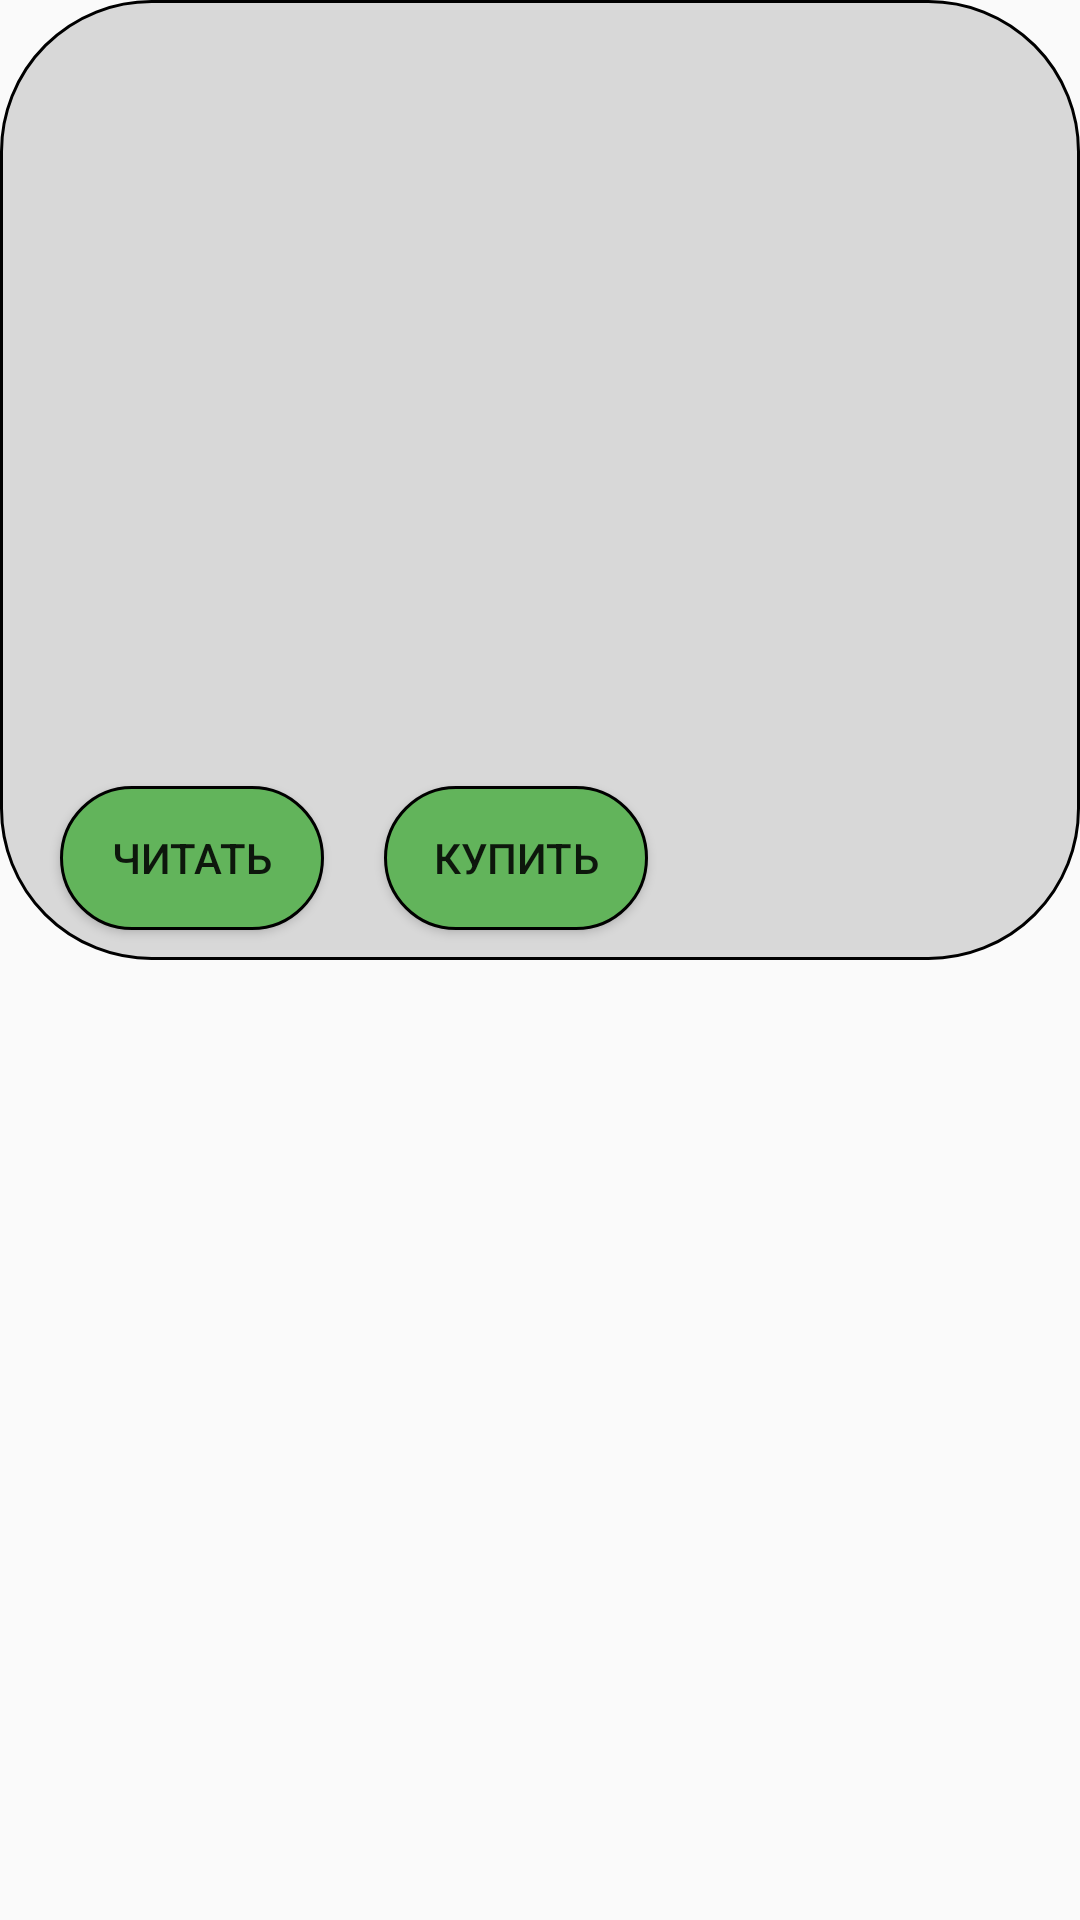

Android layout source for this screen:
<!-- AndroidManifest.xml: application theme Theme.BookShop -->
<!-- res/layout/fragment_info_book.xml -->
<?xml version="1.0" encoding="utf-8"?>
<androidx.constraintlayout.widget.ConstraintLayout xmlns:android="http://schemas.android.com/apk/res/android"
    xmlns:tools="http://schemas.android.com/tools"
    android:layout_width="match_parent"
    android:layout_height="match_parent"
    xmlns:app="http://schemas.android.com/apk/res-auto"
    tools:context=".fragments.InfoBookFragment">
    <androidx.constraintlayout.widget.ConstraintLayout
        android:id="@+id/topPanel"
        android:layout_width="match_parent"
        android:layout_height="0dp"
        app:layout_constraintTop_toTopOf="parent"
        app:layout_constraintStart_toStartOf="parent"
        android:background="@drawable/background_gray"
        app:layout_constraintHeight_percent="0.5">
        <TextView
            android:id="@+id/textViewName"
            android:layout_width="wrap_content"
            android:layout_height="wrap_content"
            android:layout_margin="10dp"
            android:textSize="20sp"
            app:layout_constraintStart_toStartOf="parent"
            app:layout_constraintTop_toTopOf="parent"/>
        <TextView
            android:id="@+id/textViewAuthor"
            android:layout_width="wrap_content"
            android:layout_height="wrap_content"
            android:layout_margin="10dp"
            android:textSize="20sp"
            app:layout_constraintStart_toStartOf="parent"
            app:layout_constraintTop_toBottomOf="@id/textViewName"/>
        <TextView
            android:id="@+id/textViewCast"
            android:layout_width="wrap_content"
            android:layout_margin="10dp"
            android:layout_height="wrap_content"
            app:layout_constraintStart_toStartOf="parent"
            app:layout_constraintTop_toBottomOf="@id/textViewAuthor"/>
        <Button
            android:id="@+id/button_read"
            android:layout_width="wrap_content"
            android:layout_height="wrap_content"
            android:layout_marginStart="20dp"
            android:layout_marginBottom="10dp"
            android:text="Читать"
            android:background="@drawable/background_green_button"
            app:layout_constraintBottom_toBottomOf="parent"
            app:layout_constraintStart_toStartOf="parent"/>
        <Button
            android:id="@+id/button_Buy"
            android:layout_width="wrap_content"
            android:layout_height="wrap_content"
            android:layout_marginStart="20dp"
            android:layout_marginBottom="10dp"
            android:text="Купить"
            android:background="@drawable/background_green_button"
            app:layout_constraintBottom_toBottomOf="parent"
            app:layout_constraintStart_toEndOf="@id/button_read"/>
    </androidx.constraintlayout.widget.ConstraintLayout>
    <TextView
        android:id="@+id/textViewText"
        android:layout_width="match_parent"
        android:layout_height="0dp"
        app:layout_constraintTop_toBottomOf="@id/topPanel"
        app:layout_constraintBottom_toBottomOf="parent"
        app:layout_constraintStart_toStartOf="parent"/>
</androidx.constraintlayout.widget.ConstraintLayout>
<!-- resources referenced by this layout -->
<resources>
  <!-- drawable background_gray (drawable) -->
  <?xml version="1.0" encoding="utf-8"?>
  <shape xmlns:android="http://schemas.android.com/apk/res/android">
      <solid android:color="#D8D8D8"/>
      <corners android:radius="50dp"/>
      <stroke android:color="@color/black" android:width="1dp"/>
  </shape>
  <!-- drawable background_green_button (drawable) -->
  <?xml version="1.0" encoding="utf-8"?>
  <shape xmlns:android="http://schemas.android.com/apk/res/android">
      <solid android:color="#62b45b"/>
      <corners android:radius="50dp"/>
      <stroke android:color="@color/black" android:width="1dp"/>
  </shape>
  <style name="Theme.BookShop" parent="Base.Theme.BookShop" />
  <style name="Base.Theme.BookShop" parent="Theme.AppCompat.DayNight.NoActionBar">
          
          
      </style>
  <!-- not gathered from this repository: default colours our renderer supplied (Android Studio template values) -->
  <color name="black">#FF000000</color>
</resources>
